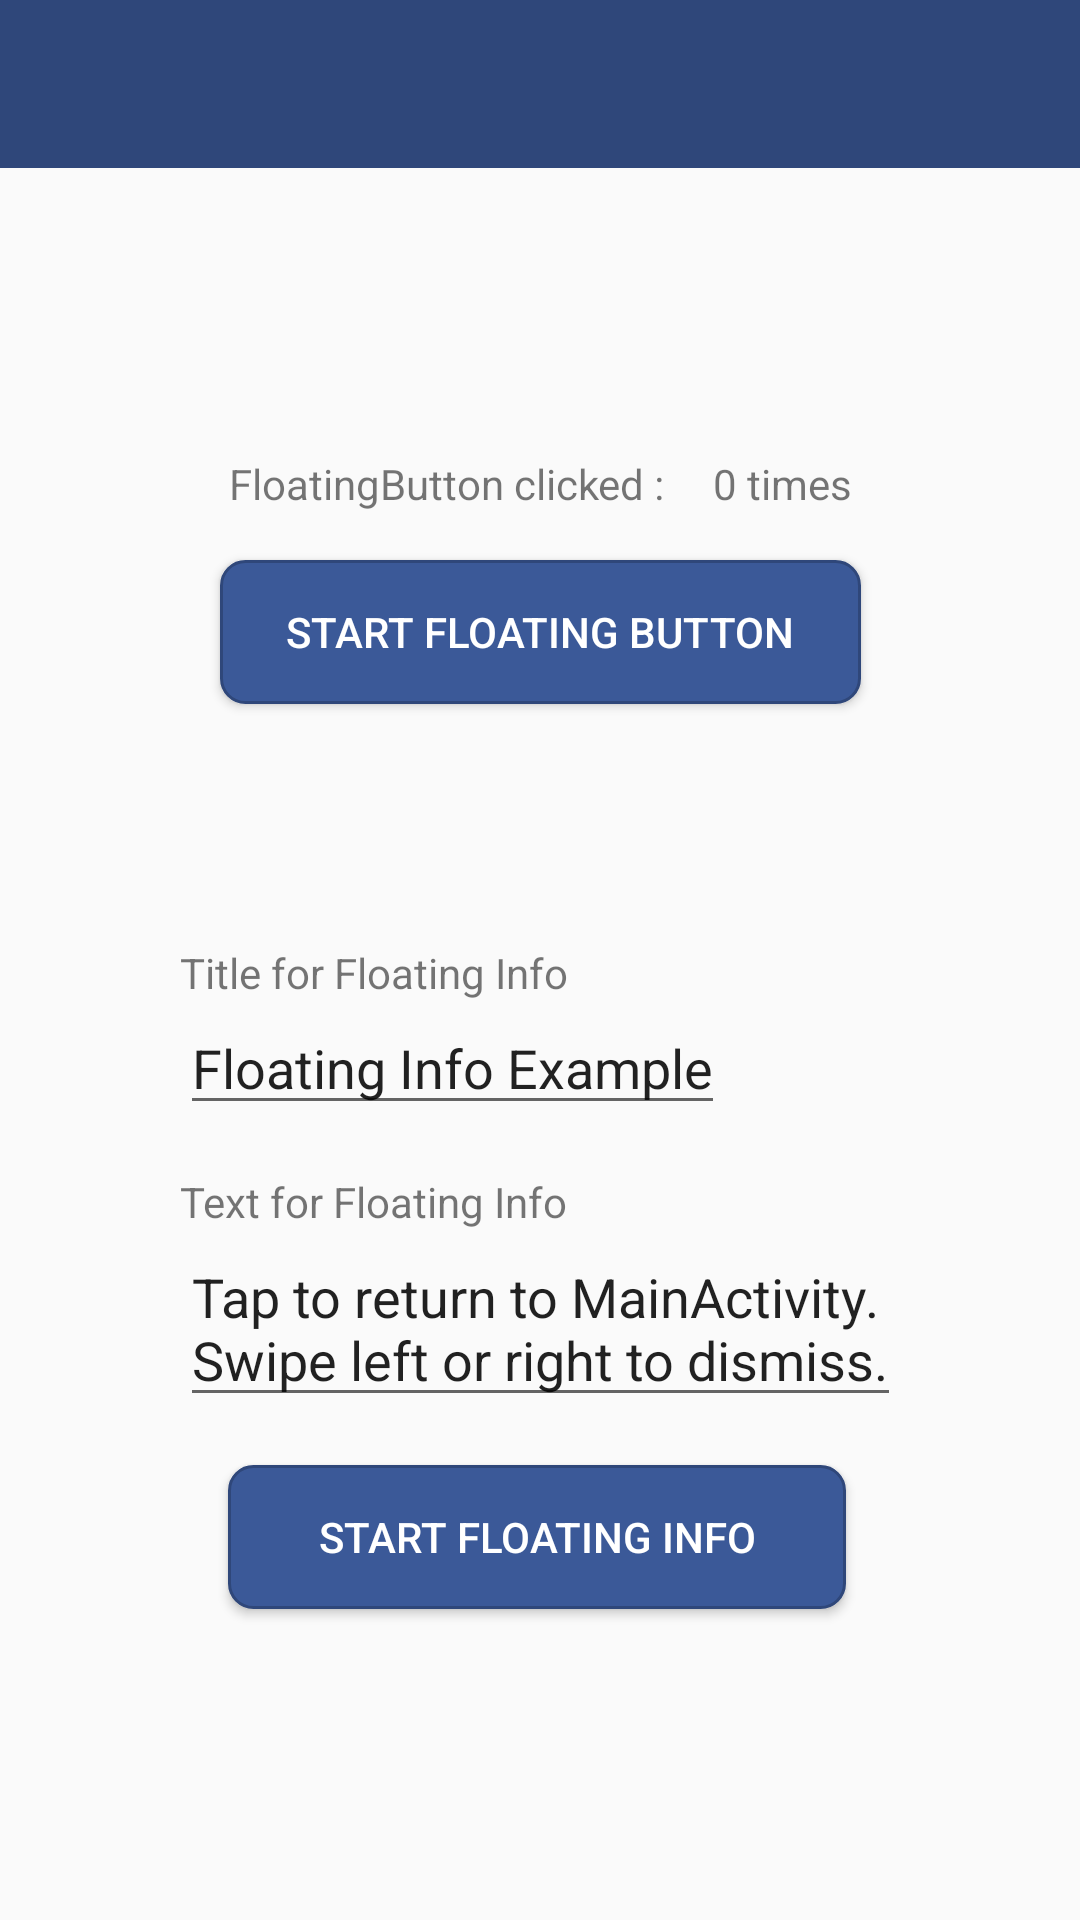

Reconstruct the res/layout file that produces this screen, plus the resources it refers to.
<!-- AndroidManifest.xml: application theme AppTheme -->
<!-- res/layout/activity_main_portrait.xml -->
<?xml version="1.0" encoding="utf-8"?>
<android.support.constraint.ConstraintLayout xmlns:android="http://schemas.android.com/apk/res/android"
    xmlns:app="http://schemas.android.com/apk/res-auto"
    xmlns:tools="http://schemas.android.com/tools"
    android:layout_width="match_parent"
    android:layout_height="match_parent"
    tools:context=".MainActivity">

    <android.support.v7.widget.Toolbar
        android:id="@+id/toolbar"
        android:layout_width="match_parent"
        android:layout_height="?attr/actionBarSize"
        android:background="@color/colorPrimaryDark"
        android:theme="@style/Toolbar"
        app:layout_constraintStart_toStartOf="parent"
        app:layout_constraintTop_toTopOf="parent" />

    <android.support.constraint.ConstraintLayout
        android:id="@+id/layout_buttons"
        android:layout_width="wrap_content"
        android:layout_height="wrap_content"
        app:layout_constraintBottom_toBottomOf="parent"
        app:layout_constraintLeft_toLeftOf="parent"
        app:layout_constraintRight_toRightOf="parent"
        app:layout_constraintTop_toTopOf="parent">

        <LinearLayout
            android:id="@+id/layout_floating_button"
            android:layout_width="wrap_content"
            android:layout_height="wrap_content"
            android:layout_margin="64dp"
            android:orientation="vertical"
            app:layout_constraintLeft_toLeftOf="parent"
            app:layout_constraintRight_toRightOf="parent"
            app:layout_constraintTop_toTopOf="parent">

            <LinearLayout
                android:layout_width="wrap_content"
                android:layout_height="wrap_content"
                android:orientation="horizontal"
                android:layout_gravity="center">
                <TextView
                    android:layout_width="match_parent"
                    android:layout_height="wrap_content"
                    android:text="@string/text_floating_button_clicked" />

                <TextView
                    android:id="@+id/text_num_button_clicks"
                    android:layout_width="match_parent"
                    android:layout_height="wrap_content"
                    android:layout_marginStart="16dp"
                    android:text="@string/text_zero_times" />
            </LinearLayout>

            <Button
                android:id="@+id/button_start_floating_button"
                android:layout_width="wrap_content"
                android:layout_height="wrap_content"
                android:layout_margin="16dp"
                android:text="@string/button_start_floating_button"
                android:theme="@style/MainButton" />

        </LinearLayout>



        <LinearLayout
            android:id="@+id/layout_floating_view"
            android:layout_width="wrap_content"
            android:layout_height="wrap_content"
            android:layout_margin="64dp"
            android:orientation="vertical"
            app:layout_constraintLeft_toLeftOf="parent"
            app:layout_constraintRight_toRightOf="parent"
            app:layout_constraintTop_toBottomOf="@id/layout_floating_button">

            <TextView
                android:layout_width="wrap_content"
                android:layout_height="wrap_content"
                android:text="@string/edit_text_hint_title"/>

            <EditText
                android:id="@+id/edit_text_floating_info_title"
                android:layout_width="wrap_content"
                android:layout_height="wrap_content"
                android:hint="@string/edit_text_hint_title"
                android:importantForAutofill="no"
                android:inputType="text"
                android:text="@string/text_floating_info_title"
                tools:targetApi="o" />

            <TextView
                android:layout_width="wrap_content"
                android:layout_height="wrap_content"
                android:layout_marginTop="16dp"
                android:text="@string/edit_text_hint_info_text"/>
            <EditText
                android:id="@+id/edit_text_floating_info_text"
                android:layout_width="wrap_content"
                android:layout_height="wrap_content"
                android:hint="@string/edit_text_hint_info_text"
                android:importantForAutofill="no"
                android:inputType="textMultiLine"
                android:text="@string/text_floating_info_text"
                tools:targetApi="o" />

            <Button
                android:id="@+id/button_start_floating_info"
                android:layout_width="wrap_content"
                android:layout_height="wrap_content"
                android:layout_margin="16dp"
                android:paddingLeft="30dp"
                android:paddingRight="30dp"
                android:text="@string/button_start_floating_info" />

        </LinearLayout>

    </android.support.constraint.ConstraintLayout>

</android.support.constraint.ConstraintLayout>
<!-- resources referenced by this layout -->
<resources>
  <color name="colorPrimaryDark">#2F477A</color>
  <string name="button_start_floating_button">Start Floating Button</string>
  <string name="button_start_floating_info">Start Floating Info</string>
  <string name="edit_text_hint_info_text">Text for Floating Info</string>
  <string name="edit_text_hint_title">Title for Floating Info</string>
  <string name="text_floating_button_clicked">"FloatingButton clicked :"</string>
  <string name="text_floating_info_text">Tap to return to MainActivity.\nSwipe left or right to dismiss.</string>
  <string name="text_floating_info_title">Floating Info Example</string>
  <string name="text_zero_times">0 times</string>
  <style name="MainButton" parent="Widget.AppCompat.Button">
          <item name="android:background">@drawable/button_shape</item>
          <item name="android:textColor">#FFFFFF</item>
          <item name="android:paddingLeft">22dp</item>
          <item name="android:paddingRight">22dp</item>
      </style>
  <style name="Toolbar" parent="Theme.AppCompat">
          <item name="android:textColorPrimary">@android:color/white</item>
          <item name="android:textColorSecondary">@android:color/white</item>
          <item name="actionMenuTextColor">@android:color/white</item>
      </style>
  <style name="AppTheme" parent="Theme.AppCompat.Light.NoActionBar">
          
          <item name="colorPrimary">@color/colorPrimary</item>
          <item name="colorPrimaryDark">@color/colorPrimaryDark</item>
          <item name="colorAccent">@color/colorAccent</item>
          <item name="android:buttonBarButtonStyle">@style/DialogButton</item>
          <item name="android:buttonStyle">@style/MainButton</item>
      </style>
  <!-- drawable button_shape (drawable) -->
  <?xml version="1.0" encoding="utf-8"?>
  <shape xmlns:android="http://schemas.android.com/apk/res/android" android:shape="rectangle">
      <corners
          android:radius="8dp"
          />
      <solid
          android:color="@color/colorPrimary"
          />
      <stroke
          android:width="1dp"
          android:color="@color/colorPrimaryDark"
          />
  </shape>
  <color name="colorPrimary">#3b5998</color>
  <color name="colorAccent">#c4a667</color>
  <style name="DialogButton" parent="Widget.AppCompat.Button.ButtonBar.AlertDialog">
          <item name="android:textColor">@android:color/black</item>
      </style>
</resources>
